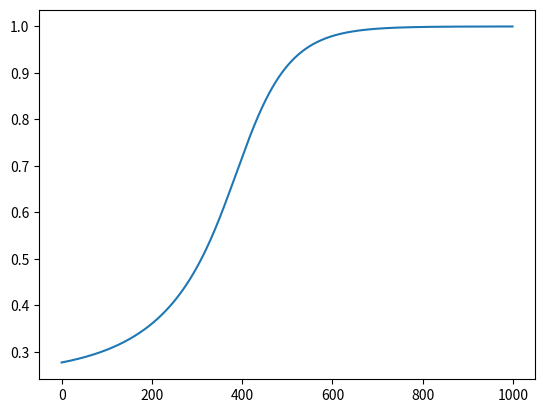

Write the Python code that produced this figure.
# Multi Layer Perceptron

import numpy as np
import matplotlib.pyplot as plt

class MultiLayerPerceptron():
	def __init__(self, features, targets):
		self.features = features
		self.targets = targets

		self.nhidden = int((self.features.shape[1] + self.targets.shape[1])/2)

		self.w12 = 2*np.random.rand(self.features.shape[1], self.nhidden) - 1
		self.w23 = 2*np.random.rand(self.nhidden, self.targets.shape[1]) - 1

		activation = 'sigmoid'
		funcs = {'sigmoid': (lambda x: 1/(1 + np.exp(-x)), lambda x: (1/(1 + np.exp(-x))) * (1 - 1/(1 + np.exp(-x))))}
		(self.activate, self.activatePrime) = funcs[activation]

	def run(self, features):
		print(features)
		h1 = self.activate(np.dot(features, self.w12))
		z  = self.activate(np.dot(h1, self.w23))
		return z		

	def train(self, features, targets, epochs, lr):
		Total_error = []
		for e in range(epochs):
			for x, y in zip(features, targets):

				h1 = self.activate(np.dot(x, self.w12))
				z  = self.activate(np.dot(h1, self.w23))

				error = z - y

				delError     = error*self.activatePrime(z)
				hidden_error = np.dot(self.w23, delError)
				delHidden    = hidden_error*self.activatePrime(h1)

				dw23 = delError*h1[:,None]
				dw12 = delHidden*x[:,None]

				error_rms = np.mean(error**2)

				self.w23 += lr*dw23/features.shape[0]
				self.w12 += lr*dw12/features.shape[0]

			Total_error.append(error_rms)

		return Total_error







# Data for Neural Network

epochs = 1000
lr = 0.4

features = np.array([[1, 1], [1, 0], [0, 1], [0, 0]])
targets  = np.array([[0], [1], [1], [0]])

nn = MultiLayerPerceptron(features, targets)

Total_error = nn.train(features, targets, epochs, lr)
print(nn.run(features))

plt.plot(range(epochs), Total_error)


